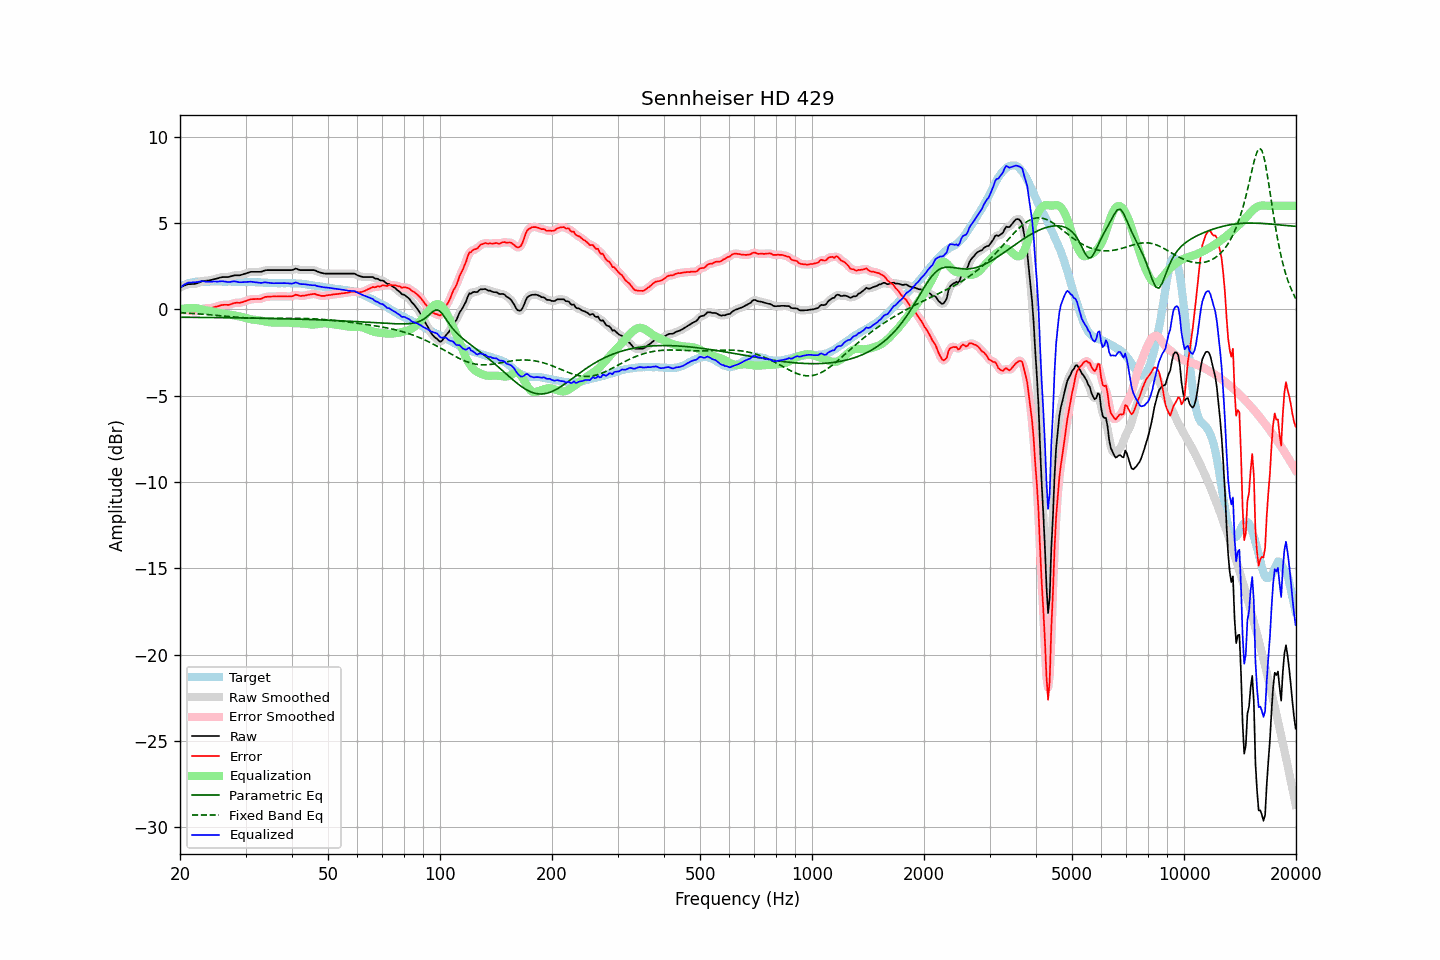

Values plotted in this chart, from the file beside it:
frequency, raw, error, smoothed, error_smoothed, equalization, parametric_eq, fixed_band_eq, equalized_raw, equalized_smoothed, target
20.00, 1.28, -0.02, 1.27, -0.03, -0.01, -0.45, -0.19, 1.27, 1.27, 1.30
20.20, 1.32, -0.03, 1.32, -0.03, 0.02, -0.45, -0.19, 1.34, 1.34, 1.35
20.40, 1.36, -0.04, 1.36, -0.03, 0.04, -0.45, -0.20, 1.40, 1.40, 1.40
20.61, 1.40, -0.03, 1.40, -0.04, 0.06, -0.45, -0.20, 1.46, 1.46, 1.43
20.81, 1.43, -0.05, 1.43, -0.04, 0.07, -0.45, -0.21, 1.50, 1.51, 1.48
21.02, 1.47, -0.05, 1.46, -0.05, 0.08, -0.45, -0.21, 1.55, 1.54, 1.52
21.23, 1.47, -0.07, 1.47, -0.07, 0.09, -0.46, -0.22, 1.56, 1.56, 1.54
21.44, 1.47, -0.09, 1.47, -0.09, 0.09, -0.46, -0.23, 1.56, 1.56, 1.56
21.66, 1.48, -0.10, 1.47, -0.10, 0.09, -0.46, -0.23, 1.57, 1.57, 1.58
21.87, 1.48, -0.11, 1.48, -0.11, 0.09, -0.46, -0.24, 1.57, 1.57, 1.59
22.09, 1.50, -0.11, 1.50, -0.10, 0.08, -0.46, -0.25, 1.58, 1.58, 1.61
22.31, 1.53, -0.09, 1.53, -0.08, 0.06, -0.46, -0.25, 1.59, 1.59, 1.62
22.54, 1.57, -0.05, 1.57, -0.05, 0.04, -0.46, -0.26, 1.61, 1.61, 1.61
22.76, 1.61, -0.00, 1.61, -0.00, 0.02, -0.46, -0.27, 1.63, 1.63, 1.61
22.99, 1.65, 0.05, 1.64, 0.03, -0.01, -0.46, -0.27, 1.64, 1.63, 1.60
23.22, 1.66, 0.06, 1.66, 0.05, -0.03, -0.46, -0.28, 1.63, 1.63, 1.60
23.45, 1.66, 0.06, 1.66, 0.06, -0.05, -0.46, -0.29, 1.61, 1.62, 1.60
23.69, 1.67, 0.06, 1.67, 0.06, -0.07, -0.46, -0.30, 1.60, 1.60, 1.61
23.92, 1.68, 0.07, 1.68, 0.07, -0.08, -0.47, -0.30, 1.60, 1.60, 1.61
24.16, 1.70, 0.08, 1.70, 0.08, -0.09, -0.47, -0.31, 1.60, 1.60, 1.62
24.40, 1.72, 0.09, 1.72, 0.10, -0.11, -0.47, -0.32, 1.61, 1.61, 1.63
24.65, 1.75, 0.13, 1.74, 0.12, -0.13, -0.47, -0.33, 1.62, 1.62, 1.62
24.89, 1.77, 0.15, 1.77, 0.15, -0.15, -0.47, -0.34, 1.62, 1.62, 1.62
25.14, 1.79, 0.17, 1.79, 0.17, -0.18, -0.47, -0.35, 1.61, 1.62, 1.62
25.39, 1.82, 0.19, 1.82, 0.20, -0.20, -0.47, -0.35, 1.62, 1.62, 1.62
25.65, 1.85, 0.22, 1.85, 0.23, -0.22, -0.47, -0.36, 1.63, 1.63, 1.62
25.91, 1.87, 0.26, 1.87, 0.25, -0.23, -0.47, -0.37, 1.63, 1.63, 1.61
26.16, 1.88, 0.27, 1.88, 0.27, -0.25, -0.48, -0.38, 1.63, 1.63, 1.61
26.43, 1.88, 0.27, 1.88, 0.27, -0.26, -0.48, -0.39, 1.62, 1.62, 1.61
26.69, 1.88, 0.27, 1.88, 0.27, -0.28, -0.48, -0.40, 1.60, 1.60, 1.61
26.96, 1.88, 0.26, 1.88, 0.27, -0.29, -0.48, -0.41, 1.59, 1.59, 1.62
27.23, 1.90, 0.28, 1.90, 0.29, -0.31, -0.48, -0.41, 1.59, 1.59, 1.62
27.50, 1.93, 0.31, 1.93, 0.31, -0.32, -0.48, -0.42, 1.61, 1.61, 1.62
27.77, 1.96, 0.36, 1.96, 0.35, -0.33, -0.48, -0.43, 1.62, 1.62, 1.60
28.05, 1.98, 0.38, 1.97, 0.37, -0.35, -0.48, -0.44, 1.63, 1.62, 1.60
28.33, 1.98, 0.39, 1.98, 0.38, -0.37, -0.48, -0.45, 1.61, 1.61, 1.59
28.62, 1.98, 0.39, 1.98, 0.39, -0.39, -0.49, -0.45, 1.59, 1.59, 1.59
28.90, 1.98, 0.38, 1.98, 0.39, -0.40, -0.49, -0.46, 1.57, 1.58, 1.60
29.19, 2.00, 0.41, 2.00, 0.41, -0.42, -0.49, -0.47, 1.57, 1.58, 1.59
29.48, 2.03, 0.42, 2.03, 0.43, -0.45, -0.49, -0.47, 1.58, 1.58, 1.60
29.78, 2.06, 0.47, 2.06, 0.46, -0.47, -0.49, -0.48, 1.59, 1.59, 1.59
30.08, 2.09, 0.49, 2.09, 0.49, -0.50, -0.49, -0.49, 1.59, 1.59, 1.60
30.38, 2.12, 0.53, 2.12, 0.53, -0.52, -0.49, -0.49, 1.60, 1.60, 1.59
30.68, 2.15, 0.56, 2.15, 0.56, -0.55, -0.50, -0.49, 1.60, 1.60, 1.59
30.99, 2.18, 0.59, 2.17, 0.59, -0.57, -0.50, -0.50, 1.61, 1.60, 1.58
31.30, 2.18, 0.60, 2.18, 0.60, -0.58, -0.50, -0.50, 1.60, 1.60, 1.58
31.61, 2.18, 0.60, 2.18, 0.60, -0.59, -0.50, -0.51, 1.58, 1.59, 1.58
31.93, 2.18, 0.60, 2.18, 0.60, -0.60, -0.50, -0.51, 1.57, 1.57, 1.58
32.24, 2.18, 0.61, 2.18, 0.60, -0.61, -0.50, -0.51, 1.56, 1.56, 1.57
32.57, 2.18, 0.61, 2.18, 0.61, -0.63, -0.51, -0.51, 1.55, 1.55, 1.57
32.89, 2.18, 0.61, 2.18, 0.62, -0.64, -0.51, -0.51, 1.54, 1.54, 1.57
33.22, 2.20, 0.64, 2.21, 0.65, -0.66, -0.51, -0.52, 1.54, 1.55, 1.56
33.55, 2.24, 0.68, 2.23, 0.68, -0.68, -0.51, -0.52, 1.56, 1.56, 1.55
33.89, 2.27, 0.73, 2.26, 0.71, -0.70, -0.51, -0.52, 1.57, 1.56, 1.54
34.23, 2.28, 0.73, 2.28, 0.73, -0.72, -0.52, -0.52, 1.56, 1.56, 1.55
34.57, 2.28, 0.74, 2.28, 0.74, -0.73, -0.52, -0.52, 1.55, 1.55, 1.54
34.92, 2.28, 0.75, 2.28, 0.75, -0.75, -0.52, -0.52, 1.53, 1.53, 1.53
35.27, 2.28, 0.75, 2.28, 0.75, -0.75, -0.52, -0.52, 1.52, 1.52, 1.53
35.62, 2.28, 0.75, 2.28, 0.75, -0.76, -0.52, -0.51, 1.52, 1.52, 1.53
35.97, 2.28, 0.76, 2.28, 0.75, -0.76, -0.53, -0.51, 1.52, 1.52, 1.52
... 635 more rows
